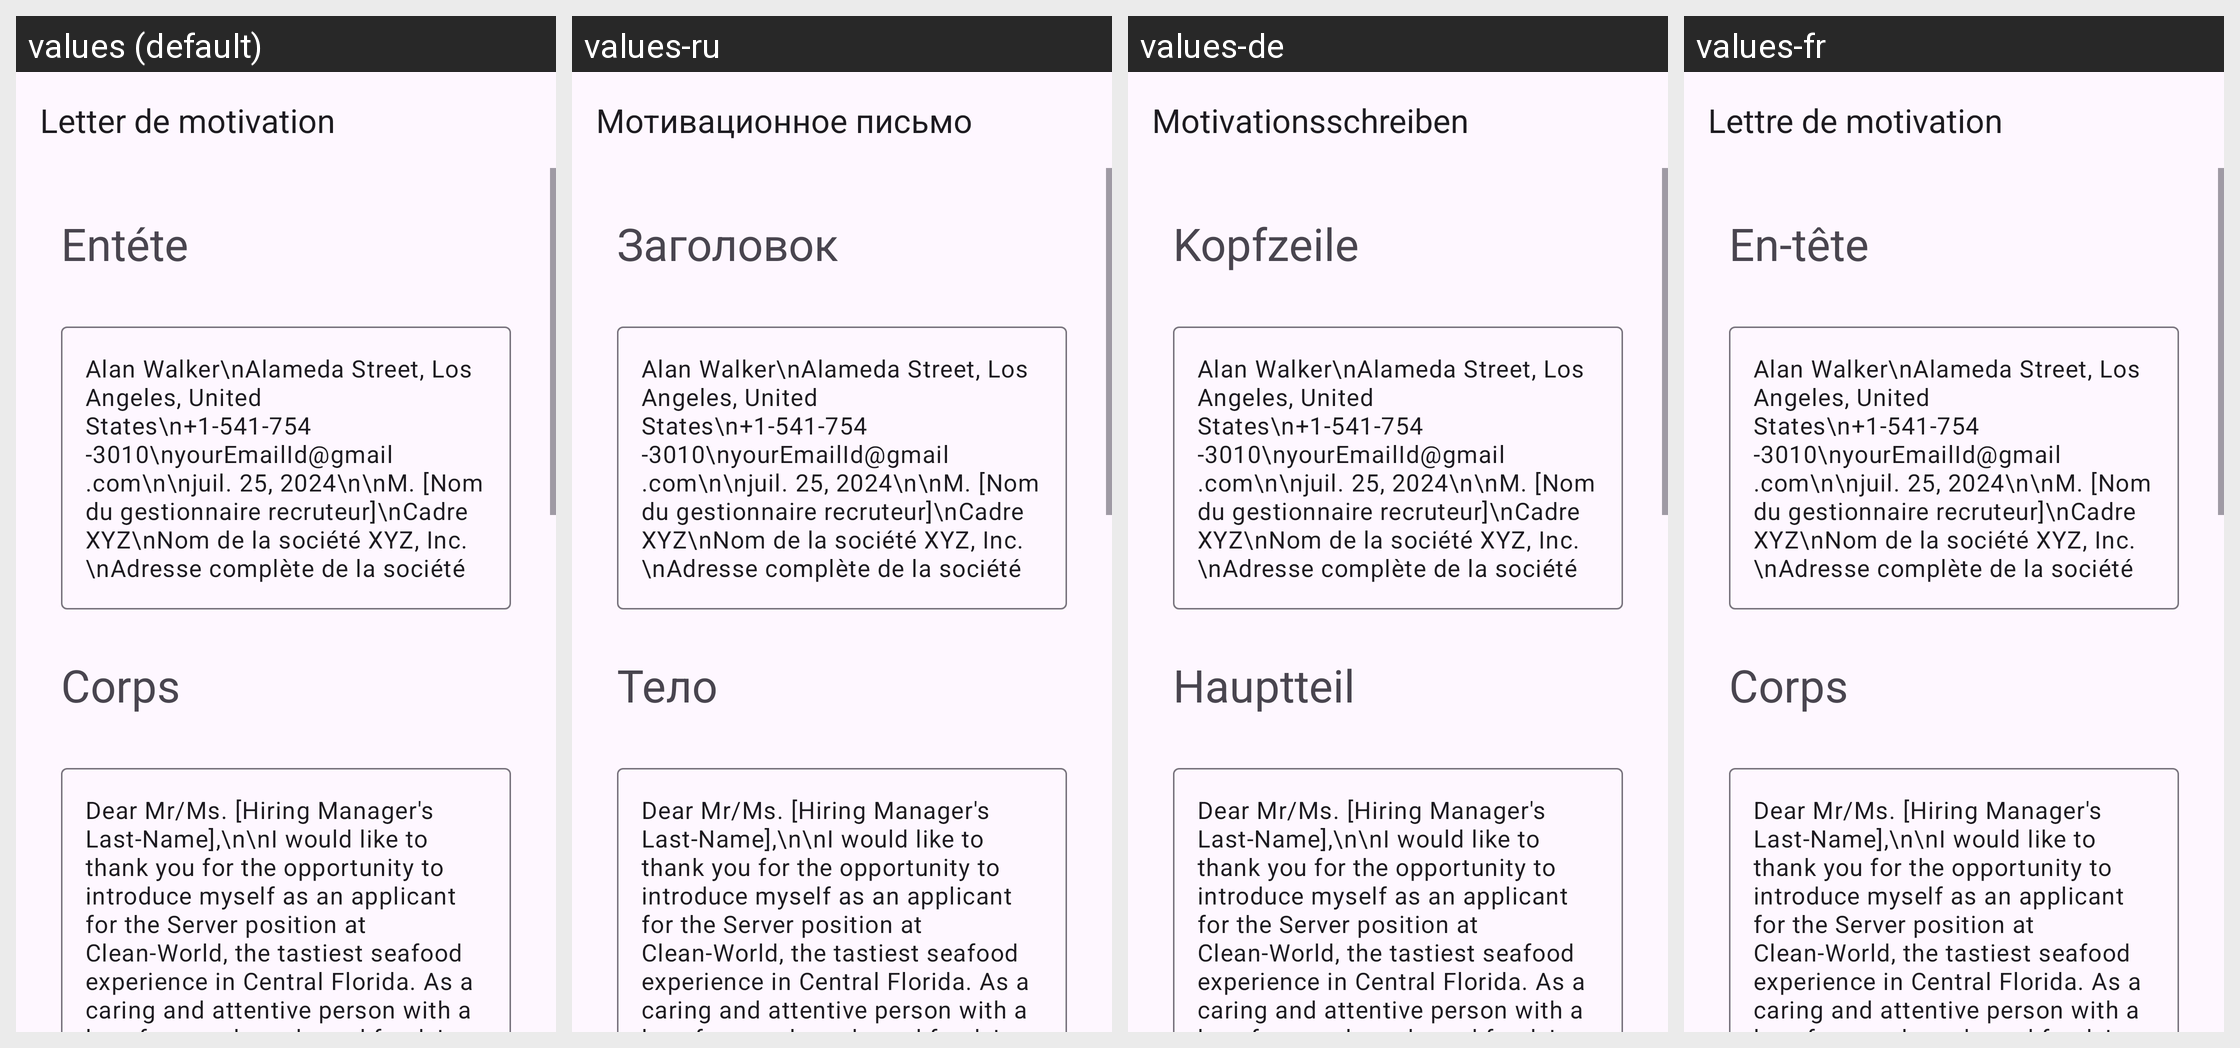

The same Android screen rendered under several of its app's locales, left to right. List the strings drawn on it with the default value and each locale's translation.
Android screen res/layout/activity_server.xml rendered under 4 locales, left to right: values (default), values-ru, values-de, values-fr. Device: Nexus 5 (rendered at 1080×1920; each locale shown at half size, 540×960, under a caption strip naming it); theme Theme.App_creat_profesionell_cv.
Other locales in the repository, not shown: values-en, values-it.
Strings drawn on this screen, with the default value and each locale's value (text and hints the layout hard-codes, and strings that could not be matched under every locale, appear in the picture but are not listed):

letter_de_motivation
  values: Letter de motivation
  values-ru: Мотивационное письмо
  values-de: Motivationsschreiben
  values-fr: Lettre de motivation

ent_te
  values: Entéte
  values-ru: Заголовок
  values-de: Kopfzeile
  values-fr: En-tête

corps
  values: Corps
  values-ru: Тело
  values-de: Hauptteil
  values-fr: Corps
